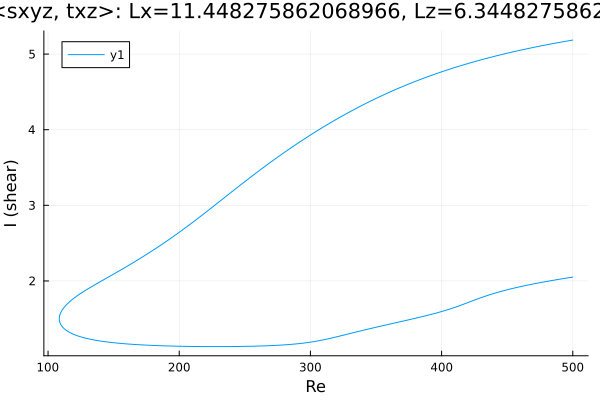

The table this chart was drawn from, first rows:
Re, shear
500.0, 5.185
499.8, 5.185
498.4, 5.181
496.9, 5.176
495.5, 5.172
494.1, 5.168
492.7, 5.164
491.3, 5.159
489.9, 5.155
488.5, 5.15
487, 5.146
485.6, 5.141
484.2, 5.137
482.8, 5.132
481.4, 5.127
480, 5.123
478.6, 5.118
477.1, 5.113
475.7, 5.108
474.3, 5.103
472.9, 5.098
471.5, 5.093
470.1, 5.088
468.7, 5.083
467.2, 5.078
465.8, 5.073
464.4, 5.068
463, 5.063
461.6, 5.057
460.2, 5.052
458.8, 5.046
457.3, 5.041
456, 5.036
454.6, 5.03
453.1, 5.024
451.7, 5.019
450.3, 5.013
448.9, 5.007
447.5, 5.001
446.1, 4.995
444.7, 4.989
443.2, 4.983
441.8, 4.977
440.4, 4.971
439, 4.965
437.6, 4.958
436.2, 4.952
434.8, 4.946
433.3, 4.939
431.9, 4.933
430.5, 4.926
429.1, 4.919
427.7, 4.913
426.3, 4.906
424.9, 4.899
423.4, 4.892
422, 4.885
420.6, 4.878
419.2, 4.87
417.8, 4.863
... 564 more rows
